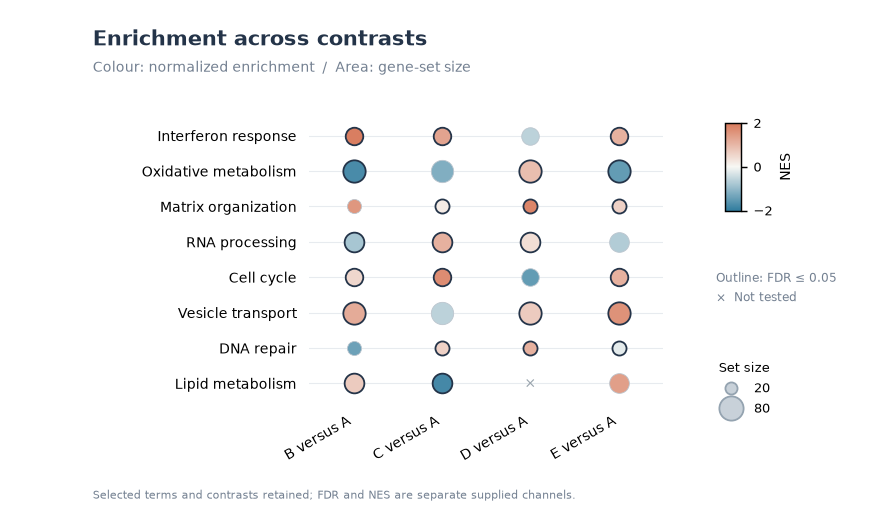

Data behind this chart, as committed beside it:
pathway	contrast	status	NES	padj	set_size
Interferon response	B versus A	reported	1.92	0.003	42.0
Interferon response	C versus A	reported	1.32	0.018	42.0
Interferon response	D versus A	reported	-0.6	0.12	42.0
Interferon response	E versus A	reported	1.1	0.038	42.0
Oxidative metabolism	B versus A	reported	-1.76	0.018	68.0
Oxidative metabolism	C versus A	reported	-1.2	0.12	68.0
Oxidative metabolism	D versus A	reported	0.9	0.038	68.0
Oxidative metabolism	E versus A	reported	-1.5	0.003	68.0
Matrix organization	B versus A	reported	1.53	0.12	27.0
Matrix organization	C versus A	reported	0.2	0.038	27.0
Matrix organization	D versus A	reported	1.8	0.003	27.0
Matrix organization	E versus A	reported	0.6	0.018	27.0
RNA processing	B versus A	reported	-0.8	0.038	53.0
RNA processing	C versus A	reported	1.1	0.003	53.0
RNA processing	D versus A	reported	0.4	0.018	53.0
RNA processing	E versus A	reported	-0.7	0.12	53.0
Cell cycle	B versus A	reported	0.5	0.003	42.0
Cell cycle	C versus A	reported	1.7	0.018	42.0
Cell cycle	D versus A	reported	-1.5	0.12	42.0
Cell cycle	E versus A	reported	1.1	0.038	42.0
Vesicle transport	B versus A	reported	1.2	0.018	68.0
Vesicle transport	C versus A	reported	-0.6	0.12	68.0
Vesicle transport	D versus A	reported	0.7	0.038	68.0
Vesicle transport	E versus A	reported	1.6	0.003	68.0
DNA repair	B versus A	reported	-1.4	0.12	27.0
DNA repair	C versus A	reported	0.6	0.038	27.0
DNA repair	D versus A	reported	1.1	0.003	27.0
DNA repair	E versus A	reported	-0.2	0.018	27.0
Lipid metabolism	B versus A	reported	0.7	0.038	53.0
Lipid metabolism	C versus A	reported	-1.8	0.003	53.0
Lipid metabolism	D versus A	not_tested			
Lipid metabolism	E versus A	reported	1.4	0.12	53.0
